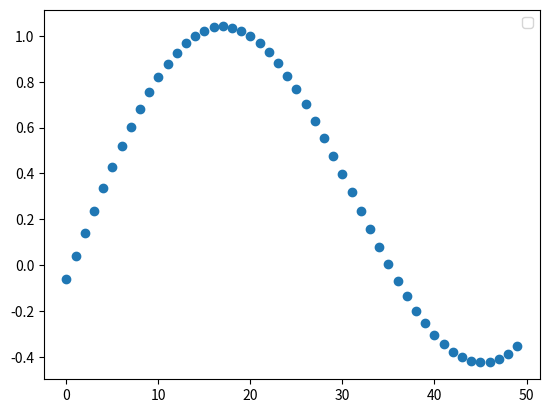

Reproduce this figure in Python. (Note: this script raises an exception after producing the figure.)
from matplotlib import pyplot as plt
import numpy as np

def td():
    points_x = [110, 125, 152, 172, 190, 208, 220, 242, 253, 270, 290]
    points_y = [187, 225, 305, 318, 367, 365, 400, 435, 450, 506, 558]

    a = 1.89
    b = -8.78

    f = lambda x: a * x + b
    x = np.array([min(points_x), max(points_x)])

    plt.scatter(points_x, points_y)
    plt.plot(x, f(x), lw=2.5, c="k", label="fit line between min and max")

    plt.legend()
    plt.show()


def plot_donnees(x, y):
    points = np.array([min(x), max(x)])
    plt.scatter(points, x)
    plt.plot(x, f(x), lw=2.5, c="k", label="fit line between min and max")

    plt.legend()
    plt.show()


def generer_donnees(nb_points=100):
    betas = np.random.random((2, 1))
    points_x = np.random.random((nb_points, 1))
    points_x = np.concatenate((points_x, np.ones((nb_points, 1))), axis=1)

    # le bruit & la fonction de génération
    # epsilons = np.random.rand((nb_points, 1))
    # fonction_generation = lambda var: coefficient_a * var + coefficient_b

    y = points_x @ betas + np.random.normal(0, 0.05, (nb_points, 1))

    # on enregistre les y
    # points_y = fonction_generation(points_x) + epsilons

    plt.scatter(points_x[:, 0], y)
    # plt.plot(x, f(x), lw=2.5, c="k", label="fit line between min and max")

    plt.legend()
    plt.show()

    return points_x, y


def generer_donnees_non_lineaires(nb_points=50):
    betas = np.random.random((2, 1))

    points_x = np.arange(nb_points).reshape((nb_points, 1))

    f = lambda var: np.sin(var / 10) + np.sin(var / 50) ** 2 + np.random.normal(0, 0.05)
    points_y = f(points_x)

    plt.scatter(points_x[:, 0], points_y)

    plt.legend()
    plt.show()

    return points_x, points_y


def regression_lineaire_moindres_carres(x, y):
    return np.linalg.inv(x.T @ x) @ x.T @ y


def regression_polynomiale(x, y):
    points_x = np.concatenate((np.ones(len(x), x, x ** 2, x ** 3)), axis=1)
    return points_x @ regression_lineaire_moindres_carres(points_x, y)


def generer_donnees_non_lineaires(nb_points=50):
    betas = np.random.random((2, 1))

    points_x = np.arange(nb_points).reshape((nb_points, 1))

    f = lambda var: np.sin(var / 10) + np.sin(var / 50) ** 2 + np.random.normal(0, 0.05)
    points_y = f(points_x)

    plt.scatter(points_x[:, 0], points_y)

    plt.legend()
    plt.show()

    return points_x, points_y


def regression_polynomiale(x, y):
    print(x.shape)
    print(x[0].shape)
    print(y.shape)
    print(y[0].shape)
    points_x = np.concatenate((np.ones(len(x)), x, x ** 2, x ** 3), axis=1)
    print(points_x.shape)
    return points_x @ regression_lineaire_moindres_carres(points_x, y)


if __name__ == '__main__':
    X, Y = generer_donnees_non_lineaires()
    # print(regression_lineaire_moindres_carres(X, Y))
    print(regression_polynomiale(X, Y))
